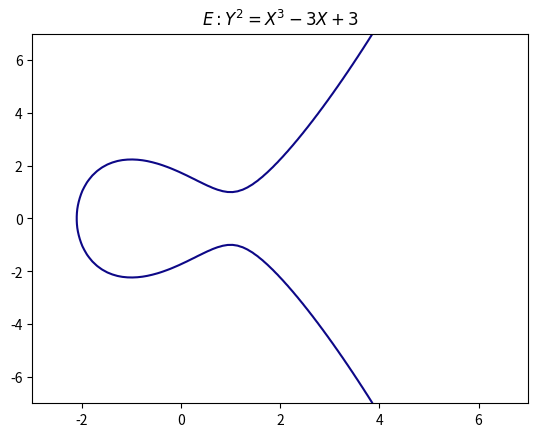
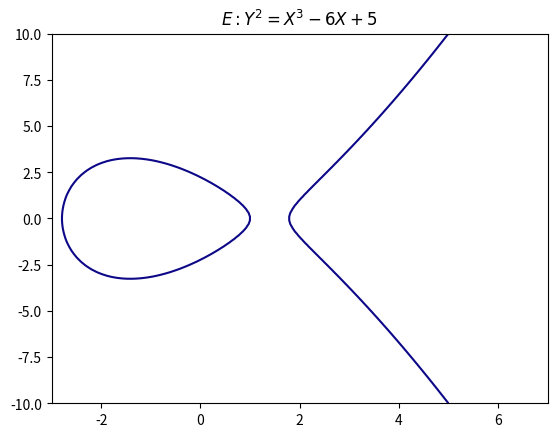
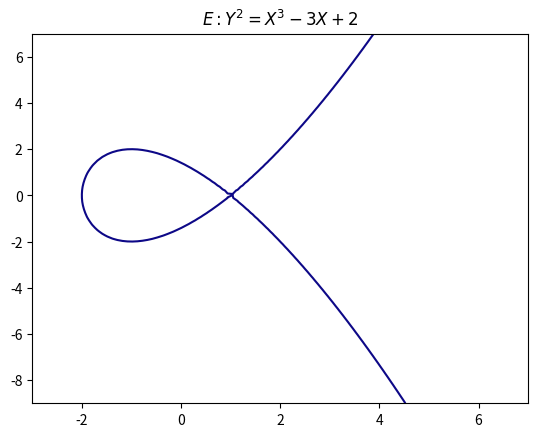
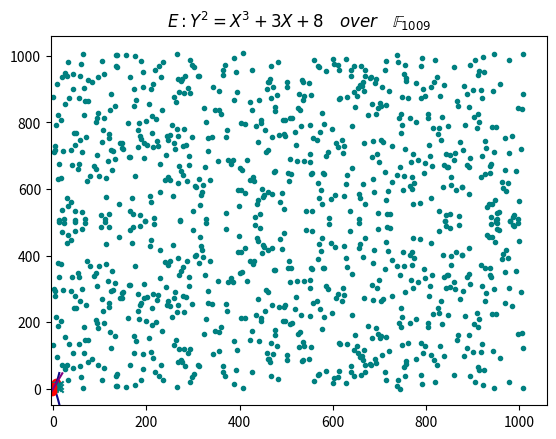

The matplotlib source for these figures, in order:

# coding: utf-8

# Chapter 5: Elliptic  Curves


#Libs 
import seaborn as sb 
import matplotlib.pyplot as plt 
import numpy as np 
import matplotlib.cm as cm  


# Elliptic cruve over a finite field,
# This func generates the set of points for a given ec equation, over a finite field 
# where A, and B are the constants in the elliptic curve equation, and M is the modulus

def E_C_F(A,B,M):  
    # Create an empty list where
    # we can store all points that work in the elliptic curve equation
    points = [] 
    
    for Y in range(0,M):
        for X in range(0,M): 
            if(((X**3+A*X+B)%M)==(Y**2%M)): 
                points.append((X,Y))
                
    points = np.array(points) # cast to numpy array so that we can plot the set on a scatter plot 
    return(points) 

 
# Check if our points are valid
# Used when adding two points together on a curve over a finite field  
def check_Valid(P,a,b,p):  
    # Check if it is the point at infinity
    if(P[1] == 0 and P[0]==0):  
        return(True)
    # If Y^2 - (X^3+AX+B) = 0 mod p, then we have a valid point 
    if(((P[1]**2-(P[0]**3 + a*P[0] + b))%p == 0) and 0 <= P[0] < p and 0 <= P[1] < p):  
        return(True)
    else: 
        return(str(P)+' is not a point on the curve, with A = '+str(a)+' and B = '+str(b)) # return the invalid points points
           


# Adding points together algorithm mod p, where p is a prime
# p1 is point 1, p2 is point 2, p is the modulus, where p1,p2 should vectors, a,b are from the equation 
# get all the x,y values for the points p1,p2
def add_Points(p1,p2,a,b,p):  
    
    x1,y1 = p1[0],p1[1]
    x2,y2 = p2[0],p2[1]
       
    # If the points are indeed valid, we add them together
    if(check_Valid(p2,a,b,p) == True and check_Valid(p1,a,b,p) == True):
        # p1 = -p2 return an empty point, since we can't actualy make a point at infinity
        if ((y1 == -1*y2%p)) and ((x1==x2)): 
            q = [0,0]
            return(q)
       
        # The points are not equal
        if (p1 != p2 ): 
            slope = ((y2-y1))*((x2-x1)**(p-2))%p 
            print(slope)

        # The points are equal
        if (p1 == p2):    
            slope = ((3*x1**2+a)%p*((2*y1)**(p-2)))%p 
            print(slope)
            
        # Generate the new point (x,y) 
        x3 = (slope**2-x1-x2)%p
        y3 = (slope*(x1-x3)-y1)%p
        q = [x3,y3]
        
        return(q)
    
    else:
        return('One of the points is not on the curve.')



######################################################################################################################################################
#                                                                             EXAMPLES: PLOTS AND FUNCS                                              #
######################################################################################################################################################

# Elliptic Curve: Y^2 = X^3 - 3X + 3 
# First figure with a walkthrough of how to make it.



plt.figure() # Create a new figure window

xlist = np.linspace(-3,7 , 100) # Create 1-D arrays for x,y dimensions
ylist = np.linspace(-7,7, 100)

X,Y = np.meshgrid(xlist, ylist) # Create 2-D grid xlist,ylist values

Z = X**3 -3*X+3- Y**2 # we express Z as a parametric equation of X and Y, this is how we are able to plot an Elliptic Curve



CS=plt.contour(X, Y, Z,[0.0],cmap = 'plasma') # cmap changes the color map of the contor plot 
                                              # and [0.0] restricts the map to a single contour 

plt.title(r'$E:Y^2 = X^3 -3X + 3$') # r'$...$' lets you write in latex math mode in the title of the plot ! 
plt.savefig('fig5.4.svg', format='svg', dpi=1200) # Savig a figure, dpi changes the resolution, and format changes the file type
                                                  # 'svg' file type stands for Scalable Vector Graphics, so you look good at every Size ! 
plt.show() # Show the plot ! 


# # Elliptic Curve: Y^2 = X^3 - 6X + 5 
# 
# For the next Elliptic curve, we can just use the same code as above. All need to do, is change the equation to 
# $$Y^2=X^3-6X+5$$
# 



plt.figure() 
xlist = np.linspace(-3,7, 100) 
ylist = np.linspace(-10,10,100)
X,Y = np.meshgrid(xlist, ylist) 
Z = X**3 -6*X+5- Y**2




CS=plt.contour(X, Y, Z,[0.0],cmap = 'plasma') 

plt.title(r'$E:Y^2 = X^3 -6X + 5$')
plt.savefig('fig5.6.svg', format='svg', dpi=1200)

plt.show()


# # E: Y^2 = X^3 - 3X + 2



plt.figure() 

xlist = np.linspace(-3,7, 100) 
ylist = np.linspace(-9,7, 100)

X,Y = np.meshgrid(xlist, ylist) 

Z = X**3 -3*X+2- Y**2




CS=plt.contour(X, Y, Z,[0.00000],cmap = 'plasma') 

#plt.clabel(CS, inline=1, fontsize=10) # adds a label within the plot if you want it 

plt.title(r'$E:Y^2 = X^3 -3X + 2$') 
plt.savefig('fig5.7.svg', format='svg', dpi=1200)

plt.show()


# # Example 5.1.1 
# With the elliptic curve $E: Y^2 = X^3-15X+18$



def f(x): #create a function for the slope/line 
    return (7/3)*x-(1/3)

t1 = np.arange(-5.0, 20.0, 0.1) # a plotting range 

xVals=[7,1] # the x cooridantes for points P and Q
yVals=[16,2] # the y cooridantes for points P and Q  
rX = [-23/9,-23/9] # x cooridantes for R and R'
rY = [170/27,-170/27] # y cooridantes for R and R'




plt.figure() 

xlist = np.linspace(-5,20 , 100) 
ylist = np.linspace(-50,50, 100)

X,Y = np.meshgrid(xlist, ylist) 

Z = X**3 -15*X+18- Y**2




CS=plt.contour(X, Y, Z,[0.0],cmap = 'plasma') # plot the elliptic equation 

plt.scatter(xVals,yVals,color='red') # plot points P and Q, 'ro' makes the points red
plt.plot(rX,rY,'ro',linestyle=':') #plot points R and R', the linestyle arugment adds the dotted line between the two points
plt.plot(t1, f(t1),color='purple') # plot the line between P and Q 

#plt.clabel(CS, inline=1, fontsize=10) #adds an in plot label for the elliptic function 
plt.title(r'$E:Y^2 = X^3 -15X + 18$') 
plt.savefig('example5.1.1.svg', format='svg', dpi=1200)

plt.show()




e1=E_C_F(3,8,13) # get the set of points for E: Y^2=X^3+3*X+8 over F13 
print(e1)




plt.scatter(e1[:,0],e1[:,1],color='teal',marker='x')# create a scatter plot, with all the points the work for E: Y^2=X^3+3X+8
plt.title(r'$E:Y^2=X^3+3X+8  \quad  over \quad \mathbb{F}_{13}$') 
plt.savefig('fig_5.9.svg', format='svg', dpi=1200) 

plt.show() 



e2=E_C_F(3,8,1009) # get the set of points for E: Y^2=X^3+3*X+8 over F1009 
print(e2)




plt.scatter(e2[:,0],e2[:,1],color='teal',marker='.')

plt.title(r'$E:Y^2=X^3+3X+8  \quad  over \quad \mathbb{F}_{1009}$') 
plt.savefig('fig_5.10.svg', format='svg', dpi=1200) 
                                                    
plt.show() 
# Notice there is actually really cool symtery in this plot !



